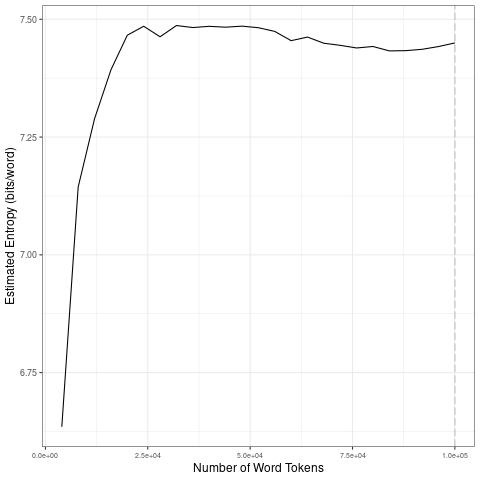

Values plotted in this chart, from the file beside it:
file, entropy.Corpus.Size, entropy.Entropy, sd.Corpus.Size, sd.SD
data/scraping-cleaned/bbcnews_2007-01-08…, 4000, 6.635, 20000, 0.3306
data/scraping-cleaned/bbcnews_2007-01-08…, 8000, 7.144, 40000, 0.009954
data/scraping-cleaned/bbcnews_2007-01-08…, 12000, 7.289, 60000, 0.01264
data/scraping-cleaned/bbcnews_2007-01-08…, 16000, 7.393, 80000, 0.009032
data/scraping-cleaned/bbcnews_2007-01-08…, 20000, 7.466, 1e+05, 0.007115
data/scraping-cleaned/bbcnews_2007-01-08…, 24000, 7.485, 20000, 0.3306
data/scraping-cleaned/bbcnews_2007-01-08…, 28000, 7.463, 40000, 0.009954
data/scraping-cleaned/bbcnews_2007-01-08…, 32000, 7.487, 60000, 0.01264
data/scraping-cleaned/bbcnews_2007-01-08…, 36000, 7.483, 80000, 0.009032
data/scraping-cleaned/bbcnews_2007-01-08…, 40000, 7.485, 1e+05, 0.007115
data/scraping-cleaned/bbcnews_2007-01-08…, 44000, 7.483, 20000, 0.3306
data/scraping-cleaned/bbcnews_2007-01-08…, 48000, 7.485, 40000, 0.009954
data/scraping-cleaned/bbcnews_2007-01-08…, 52000, 7.482, 60000, 0.01264
data/scraping-cleaned/bbcnews_2007-01-08…, 56000, 7.474, 80000, 0.009032
data/scraping-cleaned/bbcnews_2007-01-08…, 60000, 7.455, 1e+05, 0.007115
data/scraping-cleaned/bbcnews_2007-01-08…, 64000, 7.462, 20000, 0.3306
data/scraping-cleaned/bbcnews_2007-01-08…, 68000, 7.449, 40000, 0.009954
data/scraping-cleaned/bbcnews_2007-01-08…, 72000, 7.445, 60000, 0.01264
data/scraping-cleaned/bbcnews_2007-01-08…, 76000, 7.439, 80000, 0.009032
data/scraping-cleaned/bbcnews_2007-01-08…, 80000, 7.442, 1e+05, 0.007115
data/scraping-cleaned/bbcnews_2007-01-08…, 84000, 7.433, 20000, 0.3306
data/scraping-cleaned/bbcnews_2007-01-08…, 88000, 7.433, 40000, 0.009954
data/scraping-cleaned/bbcnews_2007-01-08…, 92000, 7.436, 60000, 0.01264
data/scraping-cleaned/bbcnews_2007-01-08…, 96000, 7.442, 80000, 0.009032
data/scraping-cleaned/bbcnews_2007-01-08…, 1e+05, 7.45, 1e+05, 0.007115
